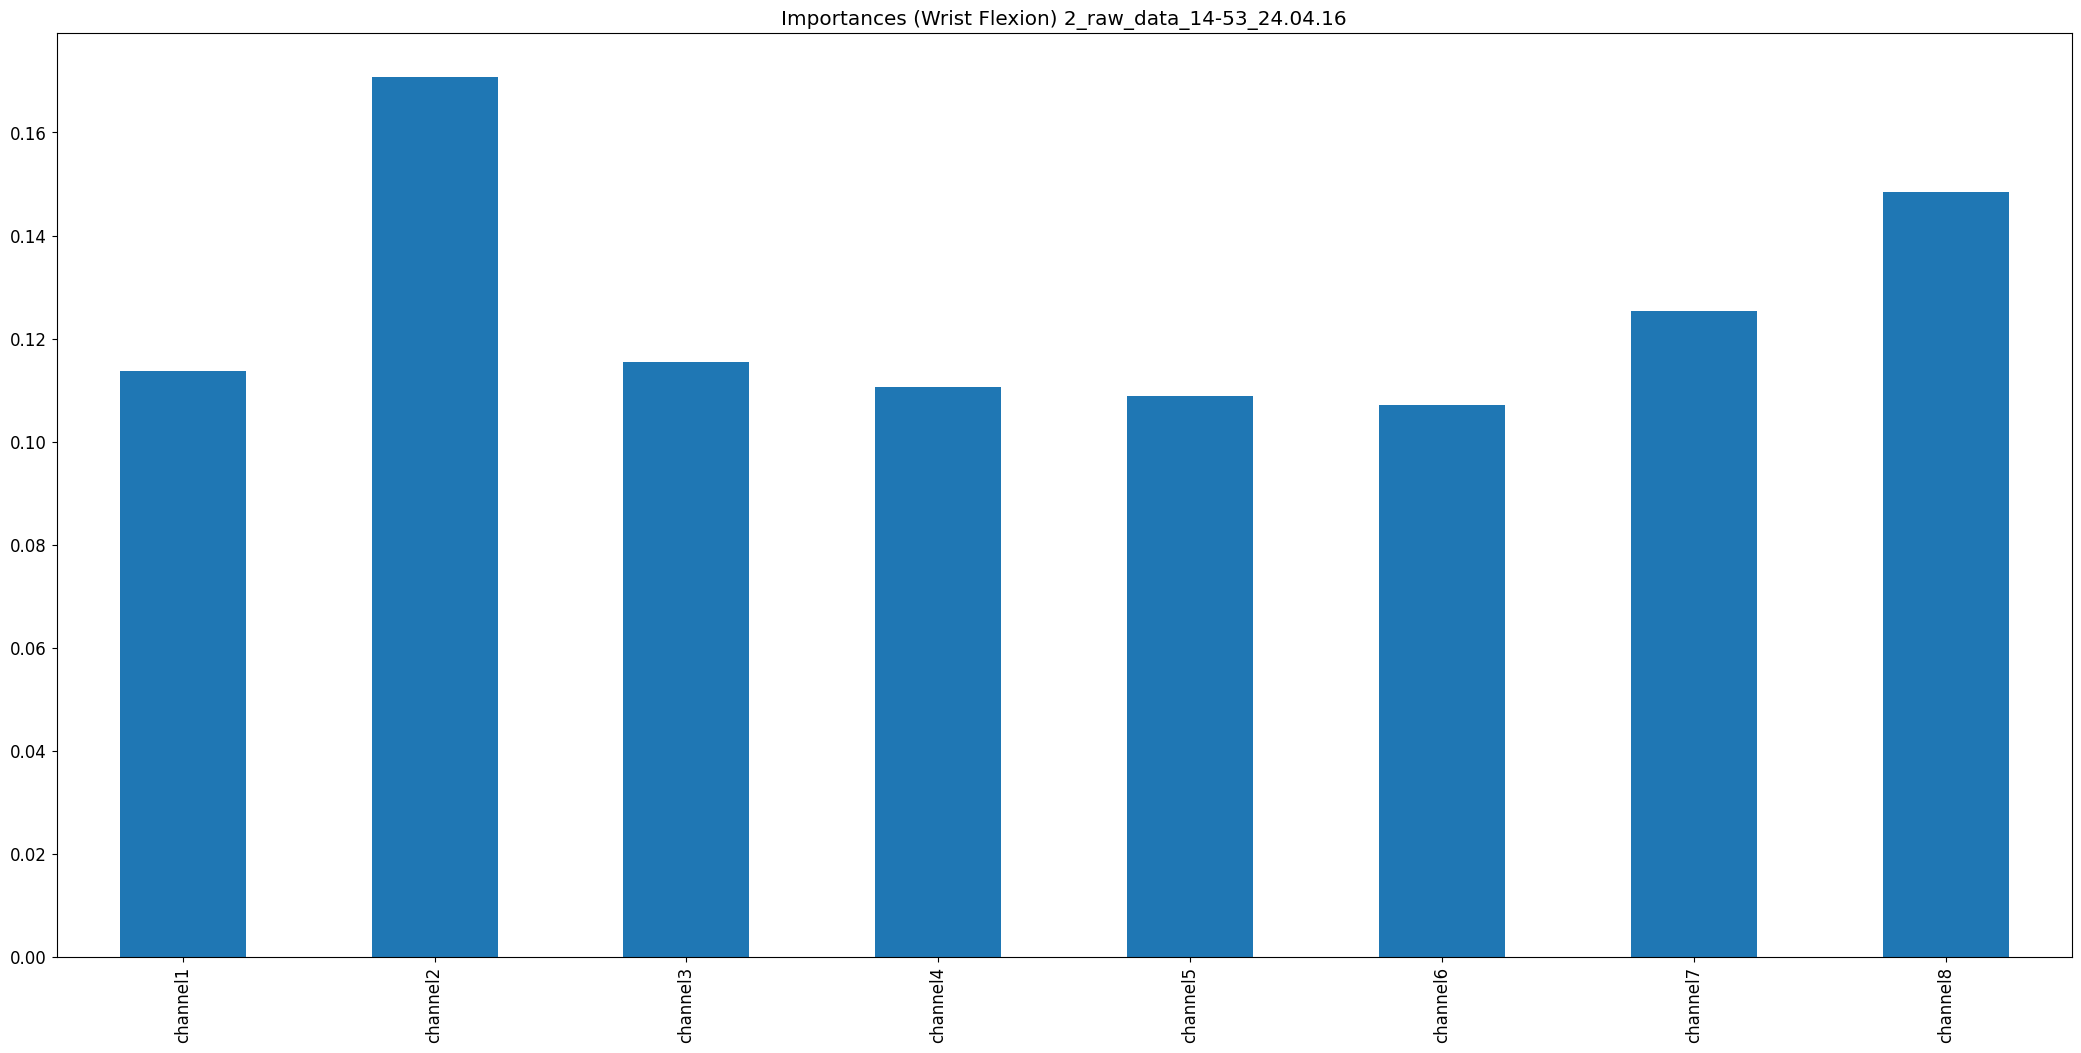

Data behind this chart, as committed beside it:
, 0
channel1, 0.1137
channel2, 0.1708
channel3, 0.1155
channel4, 0.1105
channel5, 0.1088
channel6, 0.1071
channel7, 0.1253
channel8, 0.1484
